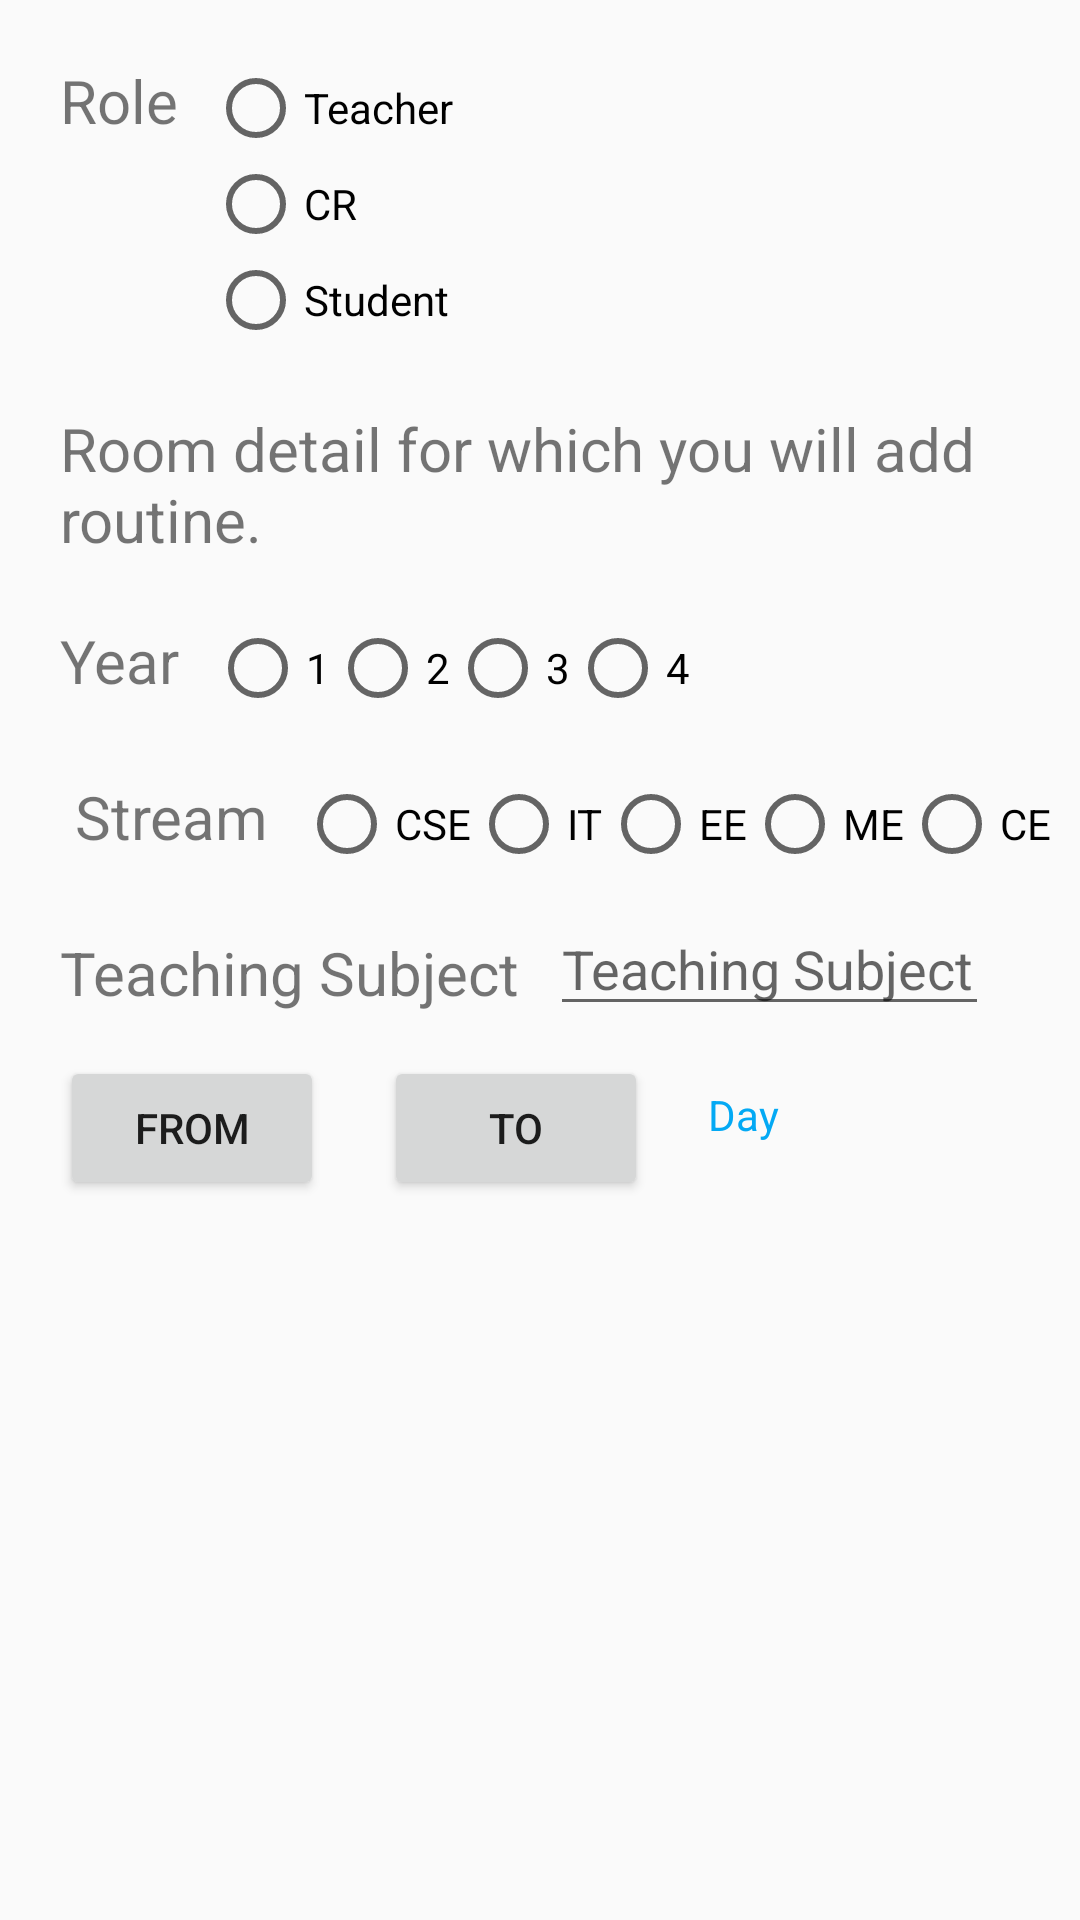

Android layout source for this screen:
<!-- AndroidManifest.xml: application theme AppTheme -->
<!-- res/layout/activity_setting.xml -->
<?xml version="1.0" encoding="utf-8"?>
<RelativeLayout
    xmlns:android="http://schemas.android.com/apk/res/android"
    xmlns:app="http://schemas.android.com/apk/res-auto"
    xmlns:tools="http://schemas.android.com/tools"
    android:layout_width="match_parent"
    android:layout_height="match_parent"
    tools:context=".setting">
    <TextView
        android:id="@+id/userRole"
        android:layout_width="wrap_content"
        android:layout_height="wrap_content"
        android:layout_marginLeft="20dp"
        android:layout_marginTop="20dp"
        android:textSize="20sp"
        android:text="@string/responsibility"/>
    <RadioGroup
        android:id="@+id/roleName"
        android:layout_toRightOf="@+id/userRole"
        android:layout_marginLeft="10dp"
        android:layout_marginTop="20dp"
        android:layout_width="wrap_content"
        android:layout_height="wrap_content"
        android:orientation="vertical">
        <RadioButton
            android:id="@+id/teacherRole"
            android:layout_width="wrap_content"
            android:layout_height="wrap_content"
            android:text="@string/teacher"
            android:onClick="roleClicked"/>
        <RadioButton
            android:id="@+id/crRole"
            android:layout_width="wrap_content"
            android:layout_height="wrap_content"
            android:text="@string/cr"
            android:onClick="roleClicked"/>
        <RadioButton
            android:id="@+id/studentRole"
            android:layout_width="wrap_content"
            android:layout_height="wrap_content"
            android:text="@string/student"
            android:onClick="roleClicked"/>
    </RadioGroup>
    <TextView
        android:id="@+id/teachingArea"
        android:layout_width="wrap_content"
        android:layout_height="wrap_content"
        android:layout_below="@+id/roleName"
        android:layout_marginLeft="20dp"
        android:layout_marginTop="20dp"
        android:textSize="20sp"
        android:text="Room detail for which you will add routine."/>
    <TextView
        android:id="@+id/yearName"
        android:layout_width="wrap_content"
        android:layout_height="wrap_content"
        android:layout_below="@+id/teachingArea"
        android:layout_marginLeft="20dp"
        android:layout_marginTop="20dp"
        android:textSize="20sp"
        android:text="@string/year"/>
    <RadioGroup
        android:id="@+id/yearOnTeach"
        android:layout_toRightOf="@+id/yearName"
        android:layout_marginLeft="10dp"
        android:layout_marginTop="20dp"
        android:layout_below="@id/teachingArea"
        android:layout_width="wrap_content"
        android:layout_height="wrap_content"
        android:orientation="horizontal">
        <RadioButton
            android:id="@+id/firstYear"
            android:layout_width="wrap_content"
            android:layout_height="wrap_content"
            android:text="@string/firstyear"
            android:onClick="yearClicked"/>
        <RadioButton
            android:id="@+id/secondYear"
            android:layout_width="wrap_content"
            android:layout_height="wrap_content"
            android:text="@string/secondyear"
            android:onClick="yearClicked"/>
        <RadioButton
            android:id="@+id/thirdYear"
            android:layout_width="wrap_content"
            android:layout_height="wrap_content"
            android:text="@string/thirdyear"
            android:onClick="yearClicked"/>
        <RadioButton
            android:id="@+id/fourthYear"
            android:layout_width="wrap_content"
            android:layout_height="wrap_content"
            android:text="@string/fourthyear"
            android:onClick="yearClicked"/>
    </RadioGroup>
    <TextView
        android:id="@+id/streamName"
        android:layout_width="wrap_content"
        android:layout_height="wrap_content"
        android:layout_below="@+id/yearOnTeach"
        android:layout_marginLeft="25dp"
        android:layout_marginTop="20dp"
        android:textSize="20sp"
        android:text="Stream"/>
    <RadioGroup
        android:id="@+id/streamOnTeach"
        android:layout_toRightOf="@+id/streamName"
        android:layout_marginLeft="10dp"
        android:layout_marginTop="20dp"
        android:layout_below="@id/yearOnTeach"
        android:layout_width="wrap_content"
        android:layout_height="wrap_content"
        android:orientation="horizontal">
        <RadioButton
            android:id="@+id/cse"
            android:layout_width="wrap_content"
            android:layout_height="wrap_content"
            android:text="@string/cse"
            android:onClick="streamClicked"/>
        <RadioButton
            android:id="@+id/it"
            android:layout_width="wrap_content"
            android:layout_height="wrap_content"
            android:text="@string/it"
            android:onClick="streamClicked"/>
        <RadioButton
            android:id="@+id/ee"
            android:layout_width="wrap_content"
            android:layout_height="wrap_content"
            android:text="@string/ee"
            android:onClick="streamClicked"/>
        <RadioButton
            android:id="@+id/me"
            android:layout_width="wrap_content"
            android:layout_height="wrap_content"
            android:text="@string/me"
            android:onClick="streamClicked"/>
        <RadioButton
            android:id="@+id/ce"
            android:layout_width="wrap_content"
            android:layout_height="wrap_content"
            android:text="@string/ce"
            android:onClick="streamClicked"/>
    </RadioGroup>
    <TextView
        android:id="@+id/teachingSubject"
        android:layout_width="wrap_content"
        android:layout_height="wrap_content"
        android:layout_below="@+id/streamOnTeach"
        android:layout_marginLeft="20dp"
        android:layout_marginTop="20dp"
        android:textSize="20sp"
        android:text="@string/teachingSubject"/>
    <EditText
        android:id="@+id/subjectName"
        android:layout_width="wrap_content"
        android:layout_height="wrap_content"
        android:layout_toRightOf="@+id/teachingSubject"
        android:layout_below="@+id/streamOnTeach"
        android:paddingRight="5dp"
        android:layout_marginLeft="10dp"
        android:layout_marginTop="10dp"
        android:hint="@string/teachingSubject"/>
    <Button
        android:id="@+id/startTime"
        android:layout_width="wrap_content"
        android:layout_height="wrap_content"
        android:layout_below="@id/subjectName"
        android:layout_marginLeft="20dp"
        android:layout_marginTop="10dp"
        android:text="@string/starttime"/>
    <Button
        android:id="@+id/endTime"
        android:layout_width="wrap_content"
        android:layout_height="wrap_content"
        android:layout_toRightOf="@id/startTime"
        android:layout_below="@+id/subjectName"
        android:layout_marginLeft="20dp"
        android:layout_marginTop="10dp"
        android:text="@string/endtime"/>
    <TextView
        android:id="@+id/day"
        android:layout_width="wrap_content"
        android:layout_height="wrap_content"
        android:layout_toRightOf="@id/endTime"
        android:layout_below="@+id/subjectName"
        android:paddingTop="10dp"
        android:layout_marginLeft="20dp"
        android:layout_marginTop="10dp"
        android:textColor="@color/link"
        android:text="Day"/>
</RelativeLayout>
<!-- resources referenced by this layout -->
<resources>
  <color name="link">#03A9F4</color>
  <string name="ce">CE</string>
  <string name="cr">CR</string>
  <string name="cse">CSE</string>
  <string name="ee">EE</string>
  <string name="endtime">To</string>
  <string name="firstyear">1</string>
  <string name="fourthyear">4</string>
  <string name="it">IT</string>
  <string name="me">ME</string>
  <string name="responsibility">Role</string>
  <string name="secondyear">2</string>
  <string name="starttime">From</string>
  <string name="student">Student</string>
  <string name="teacher">Teacher</string>
  <string name="teachingSubject">Teaching Subject</string>
  <string name="thirdyear">3</string>
  <string name="year">Year</string>
  <style name="AppTheme" parent="Theme.AppCompat.Light.DarkActionBar">
          
          <item name="colorPrimary">@color/colorPrimary</item>
          <item name="colorPrimaryDark">@color/colorPrimaryDark</item>
          <item name="colorAccent">@color/colorAccent</item>
      </style>
  <color name="colorPrimary">#00966C</color>
  <color name="colorPrimaryDark">#00966C</color>
  <color name="colorAccent">#03DAC5</color>
</resources>
